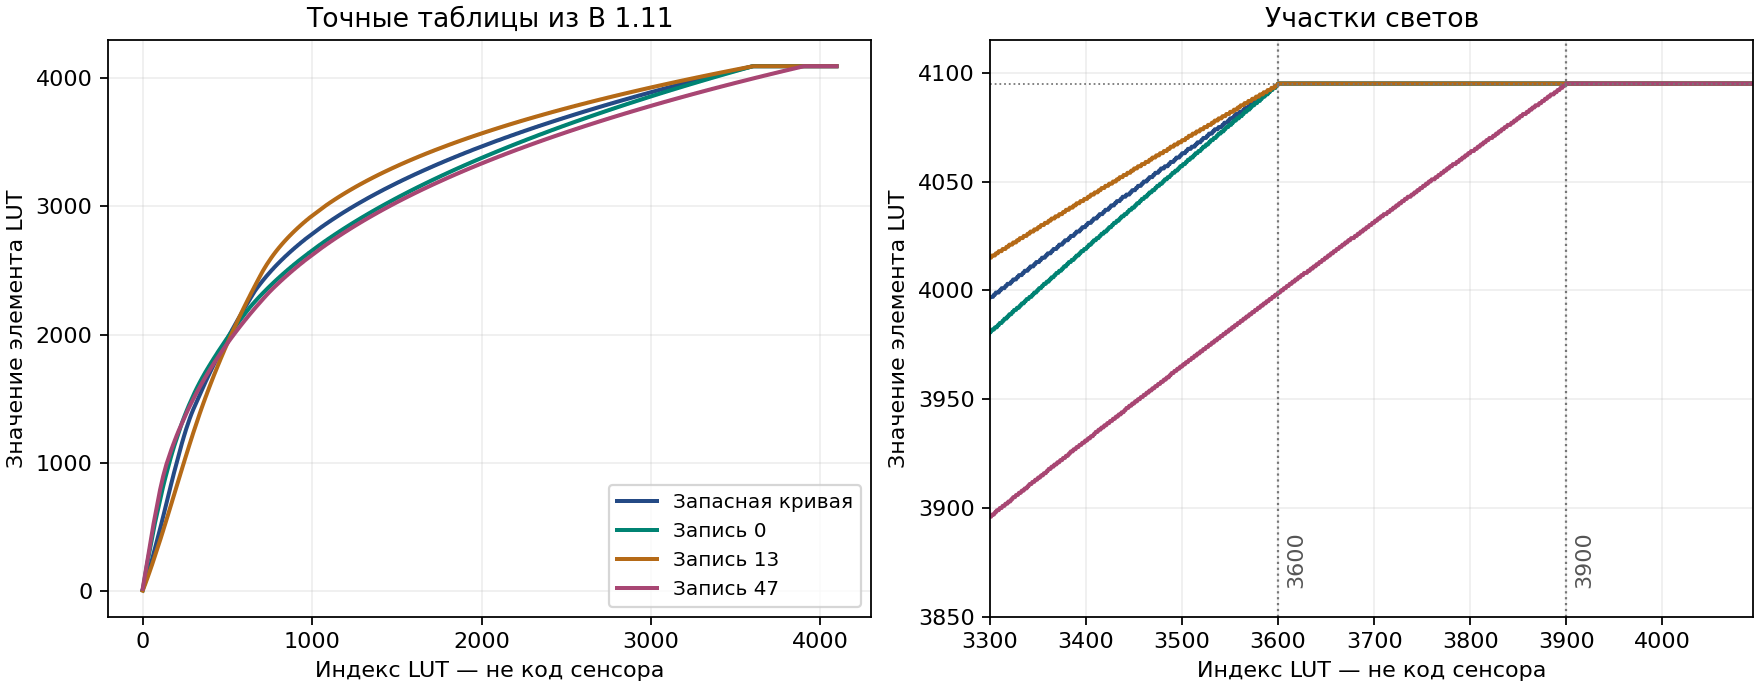

Source data for this figure (header and first rows):
LUT_index, fallback_ROM_DC294, record_0, record_13, record_47
0, 9, 3, 0, 14
1, 12, 11, 3, 22
2, 16, 19, 6, 30
3, 19, 27, 10, 38
4, 23, 35, 13, 46
5, 27, 43, 17, 54
6, 31, 51, 20, 62
7, 35, 59, 24, 70
8, 39, 67, 27, 78
9, 42, 75, 31, 86
10, 46, 83, 34, 94
11, 50, 91, 38, 102
12, 54, 99, 41, 110
13, 58, 106, 45, 118
14, 62, 114, 48, 127
15, 66, 122, 52, 135
16, 70, 130, 55, 143
17, 74, 137, 59, 151
18, 78, 145, 63, 159
19, 82, 153, 66, 167
20, 86, 160, 70, 175
21, 90, 168, 73, 183
22, 95, 176, 77, 191
23, 99, 183, 81, 199
24, 103, 191, 84, 207
25, 107, 198, 88, 215
26, 111, 206, 92, 223
27, 115, 213, 95, 231
28, 120, 220, 99, 239
29, 124, 228, 103, 248
30, 128, 235, 106, 256
31, 132, 243, 110, 264
32, 137, 250, 114, 272
33, 141, 257, 117, 280
34, 146, 265, 121, 288
35, 150, 272, 125, 296
36, 155, 279, 129, 303
37, 159, 286, 132, 311
38, 163, 294, 136, 319
39, 167, 301, 140, 327
40, 172, 308, 144, 335
41, 176, 315, 147, 343
42, 181, 322, 151, 351
43, 186, 329, 155, 359
44, 191, 336, 159, 367
45, 195, 343, 163, 375
46, 200, 350, 167, 383
47, 204, 357, 170, 390
48, 209, 364, 174, 398
49, 213, 371, 178, 406
50, 218, 378, 182, 414
51, 223, 385, 186, 421
52, 228, 392, 190, 429
53, 232, 399, 193, 437
54, 237, 406, 197, 445
55, 242, 412, 201, 452
56, 247, 419, 205, 460
57, 251, 426, 209, 468
58, 256, 433, 213, 475
59, 261, 439, 217, 483
... 4,036 more rows
